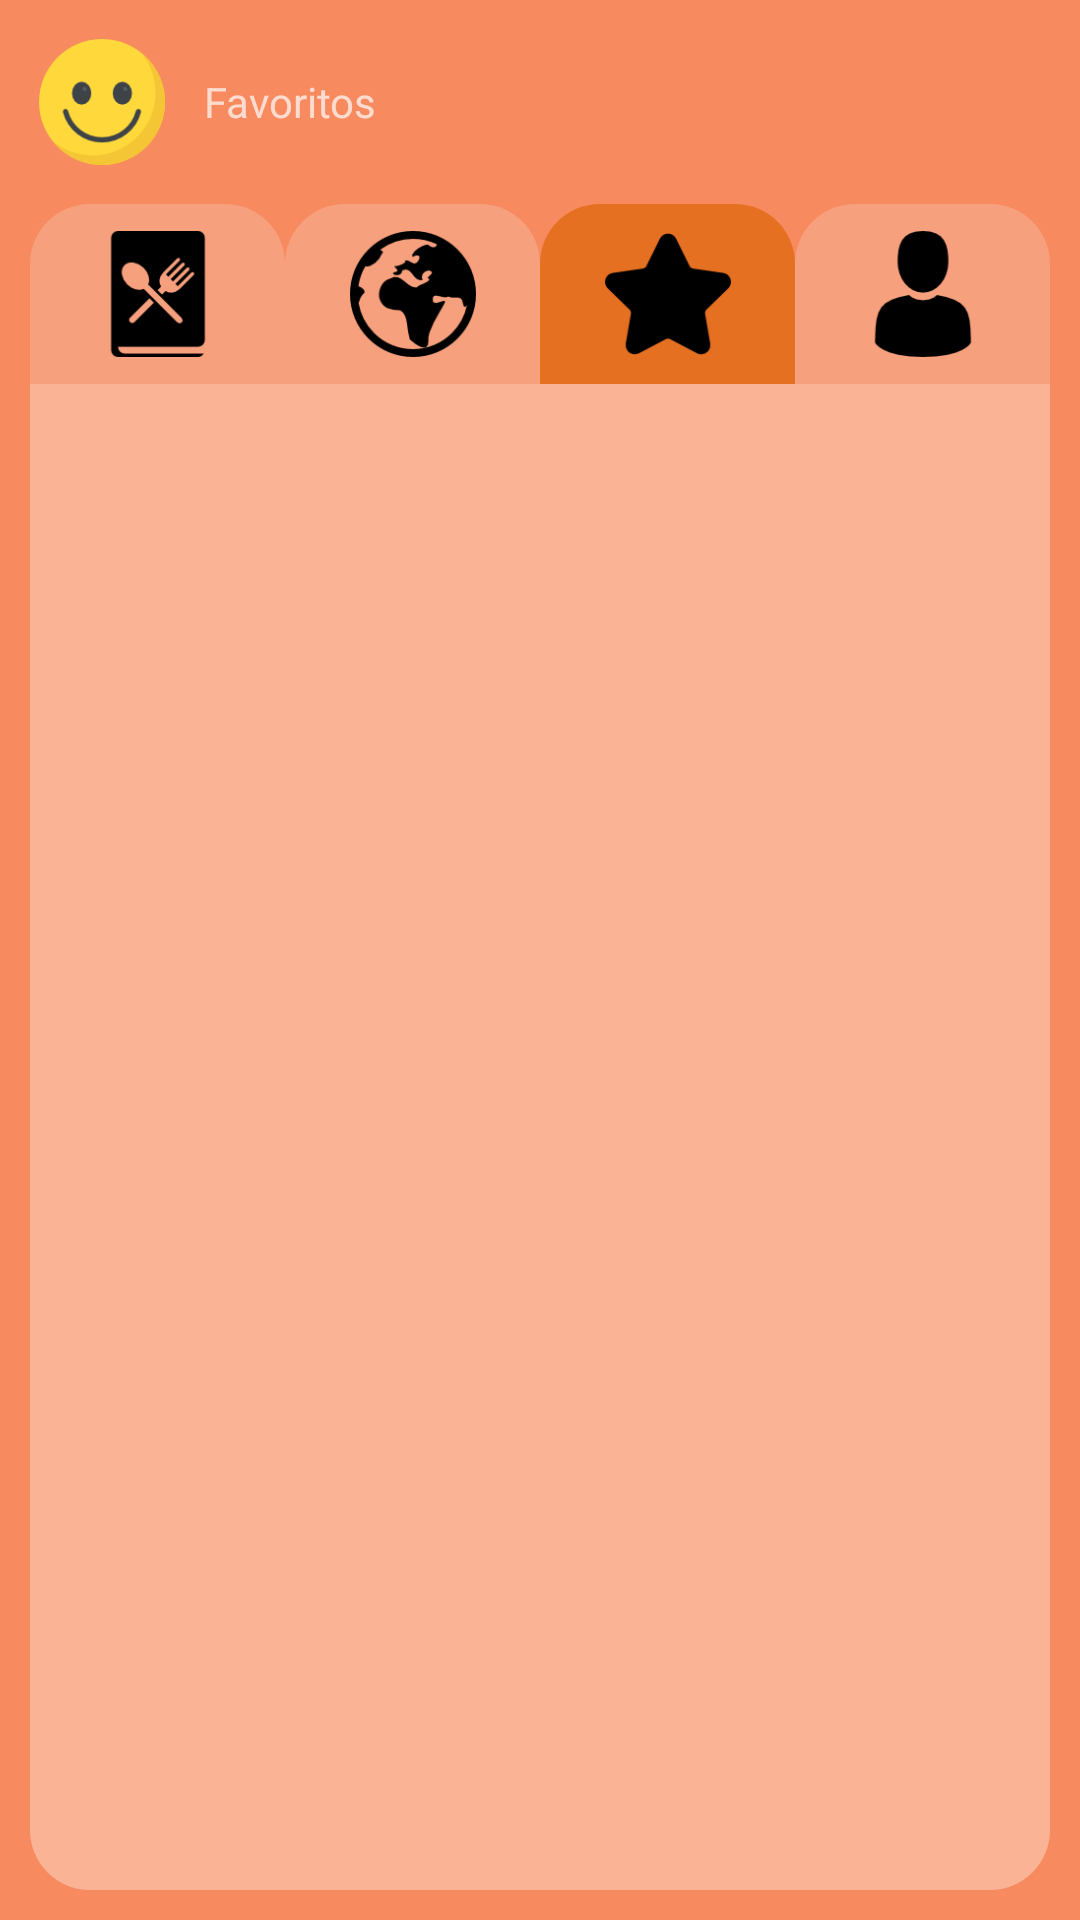

Here is an Android app screen rendered from its layout file. Give the layout XML and the strings, colors and styles it references.
<!-- AndroidManifest.xml: application theme Theme.AppCompat.NoActionBar -->
<!-- res/layout/activity_favorito.xml -->
<?xml version="1.0" encoding="utf-8"?>
<LinearLayout xmlns:android="http://schemas.android.com/apk/res/android"
    xmlns:app="http://schemas.android.com/apk/res-auto"
    xmlns:tools="http://schemas.android.com/tools"
    android:layout_width="match_parent"
    android:layout_height="match_parent"
    android:background="@color/colorfondo"
    android:orientation="vertical"
    tools:context="com.example.didact.sharecetasalpha.FavoritoActivity">
    <LinearLayout
        android:layout_width="match_parent"
        android:layout_height="wrap_content"
        android:orientation="horizontal">

        <ImageView
            android:id="@+id/imageView"
            android:layout_width="wrap_content"
            android:layout_margin="@dimen/d10"
            android:layout_height="wrap_content"

            app:srcCompat="@mipmap/ic_usuario" />

        <TextView
            android:id="@+id/tvUsuarioFav"
            android:layout_width="wrap_content"
            android:layout_height="wrap_content"
            android:layout_gravity="center_vertical"
            android:text="Favoritos" />
    </LinearLayout>

    <LinearLayout
        android:layout_width="match_parent"
        android:layout_height="wrap_content"
        android:layout_marginRight="@dimen/d10"
        android:layout_marginLeft="@dimen/d10"
        android:orientation="horizontal">

        <ImageButton
            android:id="@+id/btnRecetasFavorito"
            android:layout_width="wrap_content"
            android:layout_height="wrap_content"
            android:layout_weight="1"
            style="@style/boton2"
            android:onClick="clickRecetasFav"
            app:srcCompat="@mipmap/ic_recetas" />

        <ImageButton
            android:id="@+id/btnBuscadorFavorito"
            android:layout_width="wrap_content"
            android:layout_height="wrap_content"
            android:layout_weight="1"
            style="@style/boton2"
            android:onClick="clickBuscadorFav"
            app:srcCompat="@mipmap/ic_buscador" />

        <ImageButton
            android:id="@+id/btnFavoritoFavorito"
            android:layout_width="wrap_content"
            android:layout_height="wrap_content"
            android:layout_weight="1"
            style="@style/boton"
            android:onClick="clickFavoritosFav"
            app:srcCompat="@mipmap/ic_favorito" />

        <ImageButton
            android:id="@+id/btnConfiguracionFavorito"
            android:layout_width="wrap_content"
            android:layout_height="wrap_content"
            android:layout_weight="1"
            style="@style/boton2"
            android:onClick="clickConfiguracionFav"
            app:srcCompat="@mipmap/ic_configuracion" />
    </LinearLayout>

    <LinearLayout
        android:layout_width="match_parent"
        android:layout_height="match_parent"
        style="@style/layout"
        android:orientation="vertical">

        <ListView
            android:id="@+id/lvFavorito"
            android:layout_width="match_parent"
            android:layout_height="wrap_content" />
    </LinearLayout>

</LinearLayout>
<!-- resources referenced by this layout -->
<resources>
  <color name="colorfondo">#F78A5F</color>
  <dimen name="d10">10dp</dimen>
  <!-- mipmap ic_buscador: png bitmap (mipmap-hdpi, 1652 bytes) -->
  <!-- mipmap ic_configuracion: png bitmap (mipmap-hdpi, 828 bytes) -->
  <!-- mipmap ic_favorito: png bitmap (mipmap-hdpi, 839 bytes) -->
  <!-- mipmap ic_recetas: png bitmap (mipmap-hdpi, 809 bytes) -->
  <!-- mipmap ic_usuario: png bitmap (mipmap-hdpi, 2073 bytes) -->
  <style name="boton">
          <item name="android:background">@drawable/figuraboton</item>
      </style>
  <style name="boton2">
          <item name="android:background">@drawable/figuraboton2</item>
      </style>
  <style name="layout">
          <item name="android:background">@drawable/figuralayout</item>
          <item name="android:layout_marginBottom">10dp</item>
          <item name="android:layout_marginLeft">10dp</item>
          <item name="android:layout_marginRight">10dp</item>
          <item name="android:paddingBottom">10dp</item>
          <item name="android:paddingLeft">10dp</item>
          <item name="android:paddingRight">10dp</item>
      </style>
  <!-- drawable figuraboton (drawable) -->
  <?xml version="1.0" encoding="utf-8"?>
  <shape xmlns:android="http://schemas.android.com/apk/res/android" android:shape="rectangle" >
      <corners
          android:topLeftRadius="20dp"
          android:topRightRadius="20dp"
          android:bottomLeftRadius="0dp"
          android:bottomRightRadius="0dp"
          />
      <solid
          android:color="@color/colorboton"
          />
      <padding
          android:left="0dp"
          android:top="0dp"
          android:right="0dp"
          android:bottom="0dp"
          />
      <size
          android:width="270dp"
          android:height="60dp"
          />
  </shape>
  <!-- drawable figuraboton2 (drawable) -->
  <?xml version="1.0" encoding="utf-8"?>
  <shape xmlns:android="http://schemas.android.com/apk/res/android" android:shape="rectangle" >
      <corners
          android:topLeftRadius="20dp"
          android:topRightRadius="20dp"
          android:bottomLeftRadius="0dp"
          android:bottomRightRadius="0dp"
          />
      <solid
          android:color="@color/colorbotonpestana"
          />
      <padding
          android:left="0dp"
          android:top="0dp"
          android:right="0dp"
          android:bottom="0dp"
          />
      <size
          android:width="270dp"
          android:height="60dp"
          />
  </shape>
  <!-- drawable figuralayout (drawable) -->
  <?xml version="1.0" encoding="utf-8"?>
  <shape xmlns:android="http://schemas.android.com/apk/res/android" android:shape="rectangle" >
      <corners
          android:topLeftRadius="0dp"
          android:topRightRadius="0dp"
          android:bottomLeftRadius="20dp"
          android:bottomRightRadius="20dp"
          />
      <solid
          android:color="@color/colorlayout"
          />
      <padding
          android:left="0dp"
          android:top="0dp"
          android:right="0dp"
          android:bottom="0dp"
          />
  
  </shape>
  <color name="colorboton">#E67022</color>
  <color name="colorbotonpestana">#F7A07D</color>
  <color name="colorlayout">#FBB396</color>
</resources>
